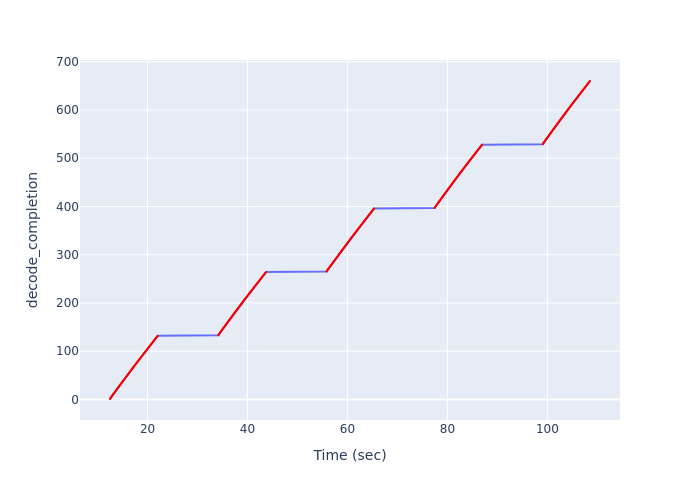

Source data for this figure (header and first rows):
Time (sec), decode_completion
12.49, 1
12.52, 2
12.6, 3
12.67, 4
12.74, 5
12.81, 6
12.88, 7
12.95, 8
13.02, 9
13.09, 10
13.16, 11
13.23, 12
13.3, 13
13.37, 14
13.44, 15
13.51, 16
13.58, 17
13.65, 18
13.72, 19
13.79, 20
13.86, 21
13.93, 22
14, 23
14.07, 24
14.14, 25
14.21, 26
14.28, 27
14.35, 28
14.42, 29
14.5, 30
14.57, 31
14.64, 32
14.71, 33
14.78, 34
14.86, 35
14.93, 36
15, 37
15.07, 38
15.14, 39
15.22, 40
15.3, 41
15.37, 42
15.44, 43
15.51, 44
15.59, 45
15.66, 46
15.73, 47
15.8, 48
15.87, 49
15.95, 50
16.02, 51
16.09, 52
16.16, 53
16.23, 54
16.31, 55
16.38, 56
16.45, 57
16.52, 58
16.59, 59
16.67, 60
... 600 more rows
